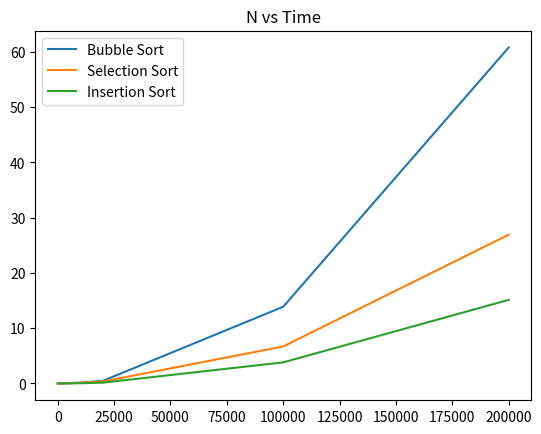

Write the Python code that produced this figure.
import matplotlib.pyplot as plt


n=[10,100,1000,2000,10000,20000,100000,200000]
bubble= [0,0,0.002588,0.006852,0.147663,0.471675,13.8863,60.8128]
selection=[0,0,0.000997,0.003276,0.131728,0.352325,6.69469,26.9322]
insertion=[0,0,0,0.002008,0.038942,0.150604,3.81995,15.1325]


plt.plot(n,bubble,label="Bubble Sort")
plt.plot(n,selection,label="Selection Sort")
plt.plot(n,insertion,label="Insertion Sort")


plt.legend()
plt.title("N vs Time")
plt.savefig('plot.png')
plt.show()
